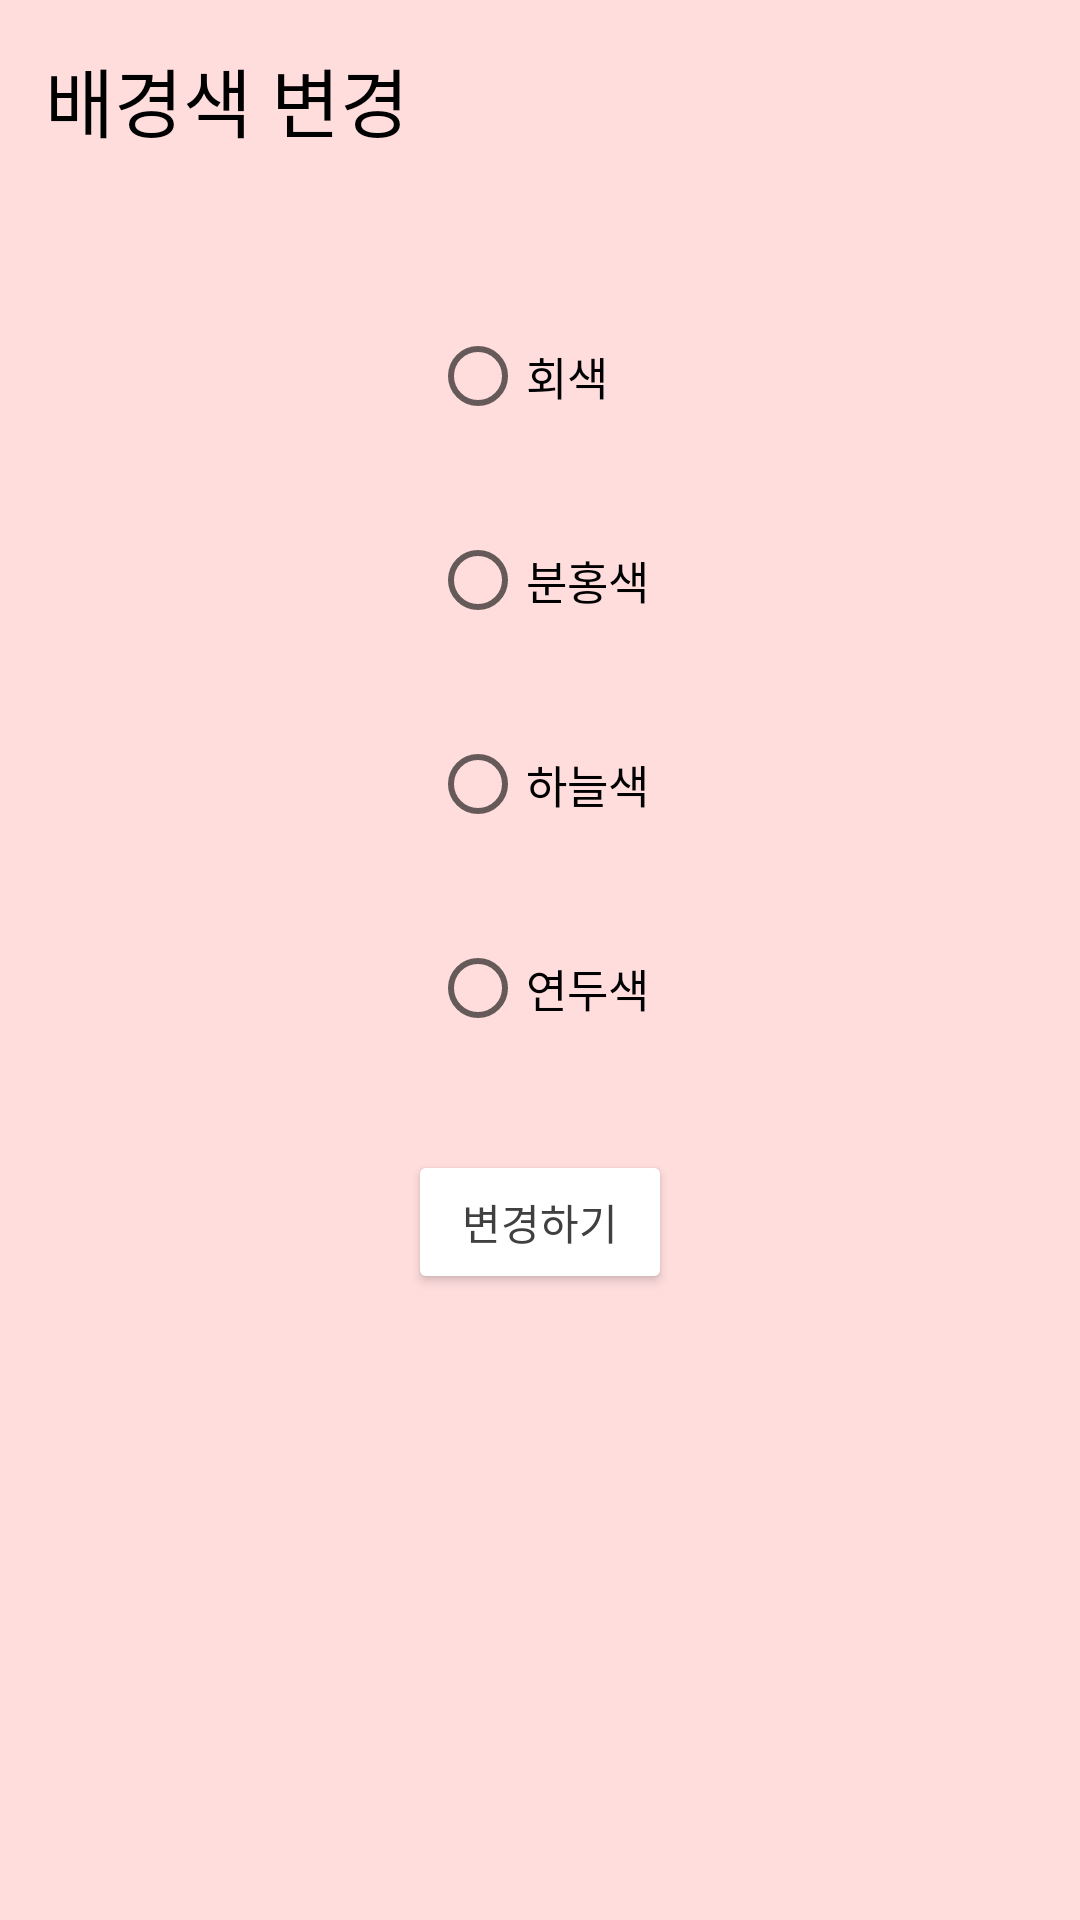

Reconstruct the res/layout file that produces this screen, plus the resources it refers to.
<!-- AndroidManifest.xml: application theme Theme.MilkyWay -->
<!-- res/layout/setting_changeback.xml -->
<?xml version="1.0" encoding="utf-8"?>
<LinearLayout xmlns:android="http://schemas.android.com/apk/res/android"
    android:orientation="vertical"
    android:layout_width="match_parent"
    android:layout_height="match_parent"
    android:background="@color/light_pink_main"
    android:padding="15dp"
    android:id="@+id/setting_changeback">

    <TextView
        android:layout_width="match_parent"
        android:layout_height="wrap_content"
        android:text="배경색 변경"
        android:textColor="@color/black"
        android:textSize="25dp"
        android:textAlignment="textStart"/>

    <RadioGroup
        android:id="@+id/backRadio"
        android:layout_width="wrap_content"
        android:layout_height="wrap_content"
        android:layout_gravity="center"
        android:paddingTop="50dp">
        <RadioButton
            android:id="@+id/setBackGray"
            android:layout_width="wrap_content"
            android:layout_height="wrap_content"
            android:text="회색"
            android:textColor="@color/black"
            android:textSize="15dp"/>
        <RadioButton
            android:id="@+id/setBackPink"
            android:layout_width="wrap_content"
            android:layout_height="wrap_content"
            android:text="분홍색"
            android:layout_marginTop="20dp"
            android:textColor="@color/black"
            android:textSize="15dp"/>
        <RadioButton
            android:id="@+id/setBackSky"
            android:layout_width="wrap_content"
            android:layout_height="wrap_content"
            android:text="하늘색"
            android:layout_marginTop="20dp"
            android:textColor="@color/black"
            android:textSize="15dp"/>
        <RadioButton
            android:id="@+id/setBackGreen"
            android:layout_width="wrap_content"
            android:layout_height="wrap_content"
            android:text="연두색"
            android:layout_marginTop="20dp"
            android:textColor="@color/black"
            android:textSize="15dp"/>
    </RadioGroup>
    <Button
        android:id="@+id/setBack"
        android:layout_width="wrap_content"
        android:layout_height="wrap_content"
        android:layout_gravity="center_horizontal"
        android:backgroundTint="@color/white"
        android:layout_marginTop="30dp"
        android:text="변경하기"
        android:textColor="@color/dark_gray" />
</LinearLayout>
<!-- resources referenced by this layout -->
<resources>
  <color name="black">#FF000000</color>
  <color name="dark_gray">#404040</color>
  <color name="light_pink_main">#FFDDDD</color>
  <color name="white">#FFFFFFFF</color>
  <style name="Theme.MilkyWay" parent="Theme.MaterialComponents.DayNight.DarkActionBar">
          <item name="windowNoTitle">true</item>
          
          <item name="colorPrimary">@color/purple_500</item>
          <item name="colorPrimaryVariant">@color/purple_700</item>
          <item name="colorOnPrimary">@color/white</item>
          
          <item name="colorSecondary">@color/teal_200</item>
          <item name="colorSecondaryVariant">@color/teal_700</item>
          <item name="colorOnSecondary">@color/black</item>
          
          <item name="android:statusBarColor" tools:targetApi="l">?attr/colorPrimaryVariant</item>
          
      </style>
  <color name="purple_500">#FF6200EE</color>
  <color name="purple_700">#FF3700B3</color>
  <color name="teal_200">#FF03DAC5</color>
  <color name="teal_700">#FF018786</color>
</resources>
